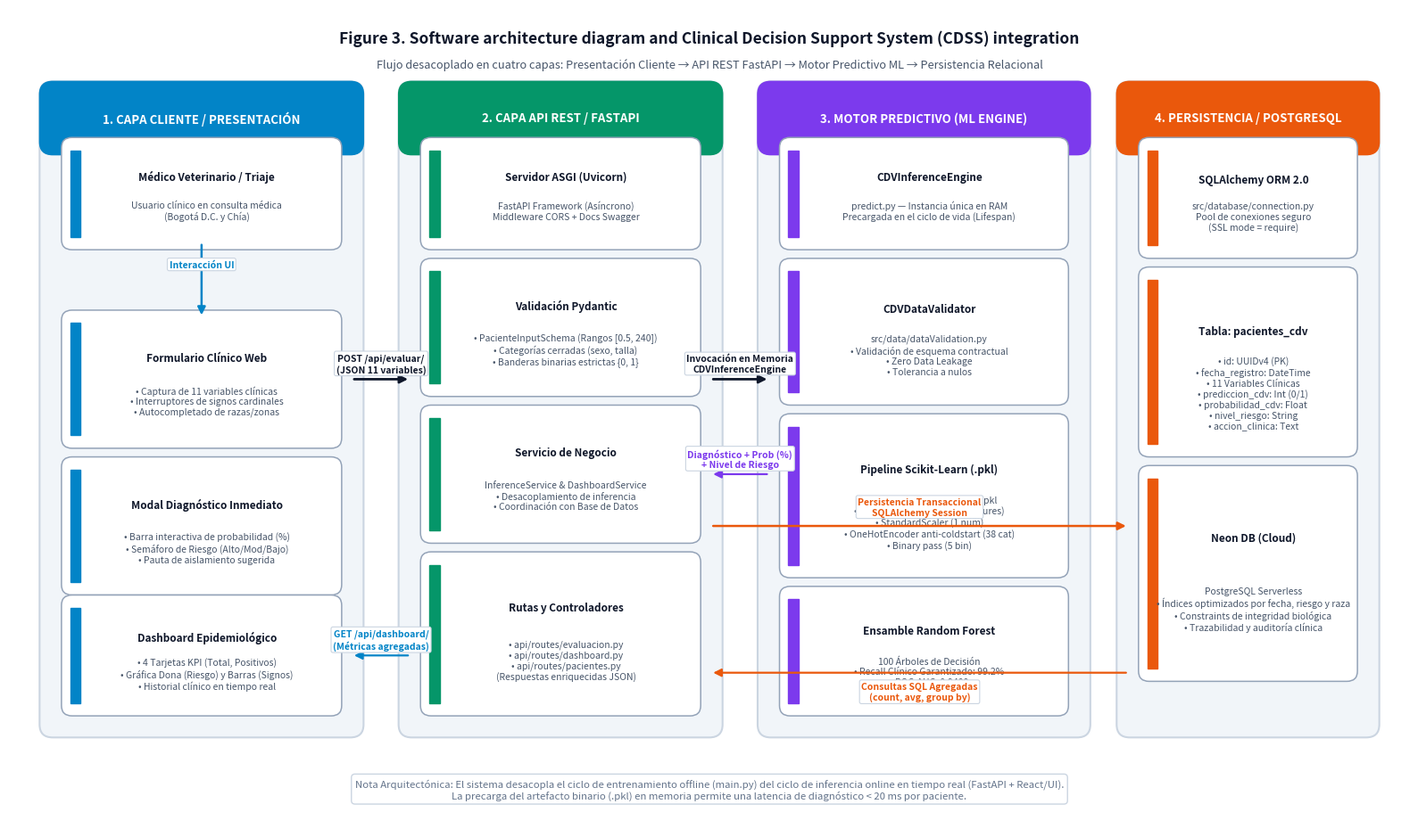

This figure's Python source:
"""Generador del diagrama de arquitectura de software y flujo CDSS (Figura 3).

Produce una figura de alta resolución (300 DPI) para publicación académica (IEEE/MDPI/Springer)
que ilustra el flujo integral: Usuario -> Frontend Web -> FastAPI -> CDVInferenceEngine -> PostgreSQL.
"""

from pathlib import Path
import matplotlib
matplotlib.use('Agg')
import matplotlib.pyplot as plt
from matplotlib.patches import FancyBboxPatch, Rectangle

PROJECT_ROOT = Path("c:/Users/lssof/OneDrive/Desktop/Universidad/Investigacion2/distemper-canino-predictivo")
OUTPUT_PATH = PROJECT_ROOT / "demo_reports" / "arquitectura_software_cdss.png"

fig, ax = plt.subplots(figsize=(16, 9.5), dpi=300)
ax.set_xlim(0, 16)
ax.set_ylim(0, 9.5)
ax.axis('off')

# Paleta arquitectónica limpia
COLOR_TIER_BG = "#f8fafc"
COLOR_CLIENT = "#0284c7"      # Azul cian
COLOR_BACKEND = "#059669"     # Verde esmeralda
COLOR_ML = "#7c3aed"          # Violeta
COLOR_DB = "#ea580c"          # Naranja terracota
COLOR_BORDER = "#cbd5e1"

def draw_container(x, y, w, h, title, color_header):
    # Fondo del contenedor
    box = FancyBboxPatch((x, y), w, h, boxstyle="round,pad=0.15,rounding_size=0.15",
                         facecolor="#f1f5f9", edgecolor=COLOR_BORDER, linewidth=1.5, zorder=1)
    ax.add_patch(box)
    
    # Encabezado del contenedor
    header = FancyBboxPatch((x, y + h - 0.55), w, 0.55, boxstyle="round,pad=0.15,rounding_size=0.15",
                            facecolor=color_header, edgecolor=color_header, linewidth=1, zorder=2)
    ax.add_patch(header)
    ax.text(x + w / 2, y + h - 0.275, title, ha='center', va='center',
            fontsize=9.5, fontweight='bold', color="white", zorder=3)

def draw_subcard(x, y, w, h, title, subtitle, color_accent="#1e293b", bg="#ffffff"):
    card = FancyBboxPatch((x, y), w, h, boxstyle="round,pad=0.1,rounding_size=0.12",
                          facecolor=bg, edgecolor="#94a3b8", linewidth=1.1, zorder=3)
    ax.add_patch(card)
    
    # Barra lateral de acento
    accent = Rectangle((x, y + 0.05), 0.12, h - 0.1, facecolor=color_accent, edgecolor=color_accent, zorder=4)
    ax.add_patch(accent)
    
    cx = x + w / 2 + 0.06
    if subtitle:
        ax.text(cx, y + h * 0.68, title, ha='center', va='center', fontsize=8.5,
                fontweight='bold', color="#0f172a", zorder=4)
        ax.text(cx, y + h * 0.32, subtitle, ha='center', va='center', fontsize=7.5,
                color="#475569", zorder=4)
    else:
        ax.text(cx, y + h / 2, title, ha='center', va='center', fontsize=8.5,
                fontweight='bold', color="#0f172a", zorder=4)

def draw_arrow(x1, y1, x2, y2, label="", color="#334155", lw=1.8, style="-|>", offset_y=0.18):
    ax.annotate("", xy=(x2, y2), xytext=(x1, y1),
                arrowprops=dict(arrowstyle=style, color=color, lw=lw,
                                mutation_scale=13, shrinkA=3, shrinkB=3), zorder=5)
    if label:
        mx = (x1 + x2) / 2
        my = (y1 + y2) / 2 + offset_y
        ax.text(mx, my, label, ha='center', va='center', fontsize=7.5,
                fontweight='bold', color=color,
                bbox=dict(boxstyle="round,pad=0.2", facecolor="#ffffff", edgecolor="#cbd5e1", lw=0.8),
                zorder=6)

# ================= ENCABEZADO =================
ax.text(8.0, 9.15, "Figure 3. Software architecture diagram and Clinical Decision Support System (CDSS) integration",
        ha='center', va='center', fontsize=12.5, fontweight='bold', color="#0f172a")
ax.text(8.0, 8.85, "Flujo desacoplado en cuatro capas: Presentación Cliente → API REST FastAPI → Motor Predictivo ML → Persistencia Relacional",
        ha='center', va='center', fontsize=9.2, color="#475569", fontstyle='italic')

# ================= 1. CAPA DE PRESENTACIÓN / FRONTEND =================
draw_container(0.5, 1.2, 3.4, 7.3, "1. CAPA CLIENTE / PRESENTACIÓN", COLOR_CLIENT)

draw_subcard(0.7, 6.8, 3.0, 1.1, "Médico Veterinario / Triaje",
             "Usuario clínico en consulta médica\n(Bogotá D.C. y Chía)", COLOR_CLIENT)

draw_arrow(2.2, 6.8, 2.2, 5.9, label="Interacción UI", color=COLOR_CLIENT)

draw_subcard(0.7, 4.5, 3.0, 1.4, "Formulario Clínico Web",
             "• Captura de 11 variables clínicas\n• Interruptores de signos cardinales\n• Autocompletado de razas/zonas", COLOR_CLIENT)

draw_subcard(0.7, 2.8, 3.0, 1.4, "Modal Diagnóstico Inmediato",
             "• Barra interactiva de probabilidad (%)\n• Semáforo de Riesgo (Alto/Mod/Bajo)\n• Pauta de aislamiento sugerida", "#0284c7")

draw_subcard(0.7, 1.4, 3.0, 1.2, "Dashboard Epidemiológico",
             "• 4 Tarjetas KPI (Total, Positivos)\n• Gráfica Dona (Riesgo) y Barras (Signos)\n• Historial clínico en tiempo real", "#0284c7")

# Flecha Comunicación Frontend -> Backend
draw_arrow(3.9, 5.2, 4.6, 5.2, label="POST /api/evaluar/\n(JSON 11 variables)", color="#0f172a", lw=2.0)
draw_arrow(4.6, 2.0, 3.9, 2.0, label="GET /api/dashboard/\n(Métricas agregadas)", color="#0284c7", lw=1.6)

# ================= 2. CAPA DE TRANSPORTE Y API / BACKEND =================
draw_container(4.6, 1.2, 3.4, 7.3, "2. CAPA API REST / FASTAPI", COLOR_BACKEND)

draw_subcard(4.8, 6.8, 3.0, 1.1, "Servidor ASGI (Uvicorn)",
             "FastAPI Framework (Asíncrono)\nMiddleware CORS + Docs Swagger", COLOR_BACKEND)

draw_subcard(4.8, 5.1, 3.0, 1.4, "Validación Pydantic",
             "• PacienteInputSchema (Rangos [0.5, 240])\n• Categorías cerradas (sexo, talla)\n• Banderas binarias estrictas {0, 1}", COLOR_BACKEND)

draw_subcard(4.8, 3.4, 3.0, 1.4, "Servicio de Negocio",
             "InferenceService & DashboardService\n• Desacoplamiento de inferencia\n• Coordinación con Base de Datos", COLOR_BACKEND)

draw_subcard(4.8, 1.4, 3.0, 1.7, "Rutas y Controladores",
             "• api/routes/evaluacion.py\n• api/routes/dashboard.py\n• api/routes/pacientes.py\n(Respuestas enriquecidas JSON)", COLOR_BACKEND)

# Flecha Backend -> Machine Learning Engine
draw_arrow(8.0, 5.2, 8.7, 5.2, label="Invocación en Memoria\nCDVInferenceEngine", color="#0f172a", lw=2.0)
draw_arrow(8.7, 4.1, 8.0, 4.1, label="Diagnóstico + Prob (%)\n+ Nivel de Riesgo", color=COLOR_ML, lw=1.6)

# ================= 3. CAPA DE MACHINE LEARNING / CDSS =================
draw_container(8.7, 1.2, 3.5, 7.3, "3. MOTOR PREDICTIVO (ML ENGINE)", COLOR_ML)

draw_subcard(8.9, 6.8, 3.1, 1.1, "CDVInferenceEngine",
             "predict.py — Instancia única en RAM\nPrecargada en el ciclo de vida (Lifespan)", COLOR_ML)

draw_subcard(8.9, 5.0, 3.1, 1.5, "CDVDataValidator",
             "src/data/dataValidation.py\n• Validación de esquema contractual\n• Zero Data Leakage\n• Tolerancia a nulos", COLOR_ML)

draw_subcard(8.9, 3.0, 3.1, 1.7, "Pipeline Scikit-Learn (.pkl)",
             "cdv_randomforest_pipeline.pkl\n• ColumnTransformer (44 features)\n• StandardScaler (1 num)\n• OneHotEncoder anti-coldstart (38 cat)\n• Binary pass (5 bin)", COLOR_ML)

draw_subcard(8.9, 1.4, 3.1, 1.3, "Ensamble Random Forest",
             "100 Árboles de Decisión\n• Recall Clínico Garantizado: 99.2%\n• ROC-AUC: 0.9400", COLOR_ML)

# Flecha Backend -> Base de Datos
draw_arrow(8.0, 3.5, 12.8, 3.5, label="Persistencia Transaccional\nSQLAlchemy Session", color="#ea580c", lw=1.8, offset_y=0.22)
draw_arrow(12.8, 1.8, 8.0, 1.8, label="Consultas SQL Agregadas\n(count, avg, group by)", color="#ea580c", lw=1.6, offset_y=-0.22)

# ================= 4. CAPA DE PERSISTENCIA / BASE DE DATOS =================
draw_container(12.8, 1.2, 2.7, 7.3, "4. PERSISTENCIA / POSTGRESQL", COLOR_DB)

draw_subcard(13.0, 6.7, 2.3, 1.2, "SQLAlchemy ORM 2.0",
             "src/database/connection.py\nPool de conexiones seguro\n(SSL mode = require)", COLOR_DB)

draw_subcard(13.0, 4.4, 2.3, 2.0, "Tabla: pacientes_cdv",
             "• id: UUIDv4 (PK)\n• fecha_registro: DateTime\n• 11 Variables Clínicas\n• prediccion_cdv: Int (0/1)\n• probabilidad_cdv: Float\n• nivel_riesgo: String\n• accion_clinica: Text", COLOR_DB)

draw_subcard(13.0, 1.8, 2.3, 2.3, "Neon DB (Cloud)",
             "PostgreSQL Serverless\n• Índices optimizados por fecha, riesgo y raza\n• Constraints de integridad biológica\n• Trazabilidad y auditoría clínica", COLOR_DB)

# ================= NOTA AL PIE =================
ax.text(8.0, 0.45,
        "Nota Arquitectónica: El sistema desacopla el ciclo de entrenamiento offline (main.py) del ciclo de inferencia online en tiempo real (FastAPI + React/UI).\n"
        "La precarga del artefacto binario (.pkl) en memoria permite una latencia de diagnóstico < 20 ms por paciente.",
        ha='center', va='center', fontsize=8.2, color="#64748b",
        bbox=dict(boxstyle="round,pad=0.35", facecolor="#ffffff", edgecolor="#cbd5e1", lw=1))

plt.tight_layout()
OUTPUT_PATH.parent.mkdir(parents=True, exist_ok=True)
plt.savefig(OUTPUT_PATH, dpi=300, bbox_inches='tight')
print(f"[OK] Diagrama de Arquitectura CDSS guardado exitosamente en: {OUTPUT_PATH}")
